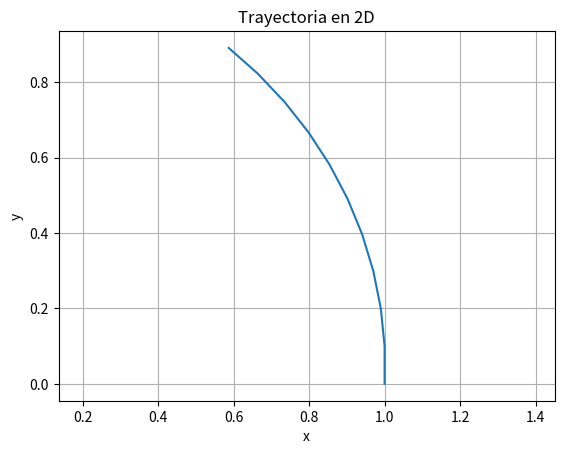

Reproduce this figure in Python.
import matplotlib.pyplot as plt
from numpy import zeros

# Definición de la función F
def F(x, y, xd, yd):
    F1 = xd
    F2 = yd
    F3 = -x / (x**2 + y**2)**(3/2)
    F4 = -y / (x**2 + y**2)**(3/2)
    return F1, F2, F3, F4

# Parámetros del sistema
T = 1      # Tiempo total
N = 10   # Número de pasos (más grande para mayor precisión)
deltat = T / N

# Listas para almacenar los valores de x e y
x = zeros(N+1) # Inicializa un array de tamaño N+1
y = zeros(N+1)

# Condiciones iniciales
x[0] = 1
y[0] = 0
xd = 0
yd = 1

# Bucle para la integración numérica
for i in range(N):
    F1, F2, F3, F4 = F(x[i], y[i], xd, yd)
    x[i+1] = x[i] + deltat * F1
    y[i+1] = y[i] + deltat * F2
    xd = xd + deltat * F3
    yd = yd + deltat * F4
    

# Representación gráfica
plt.plot(x, y)
plt.xlabel('x')
plt.ylabel('y')
plt.title('Trayectoria en 2D')
plt.grid(True)
plt.axis('equal')  # Escala igual en ambos ejes
plt.show()